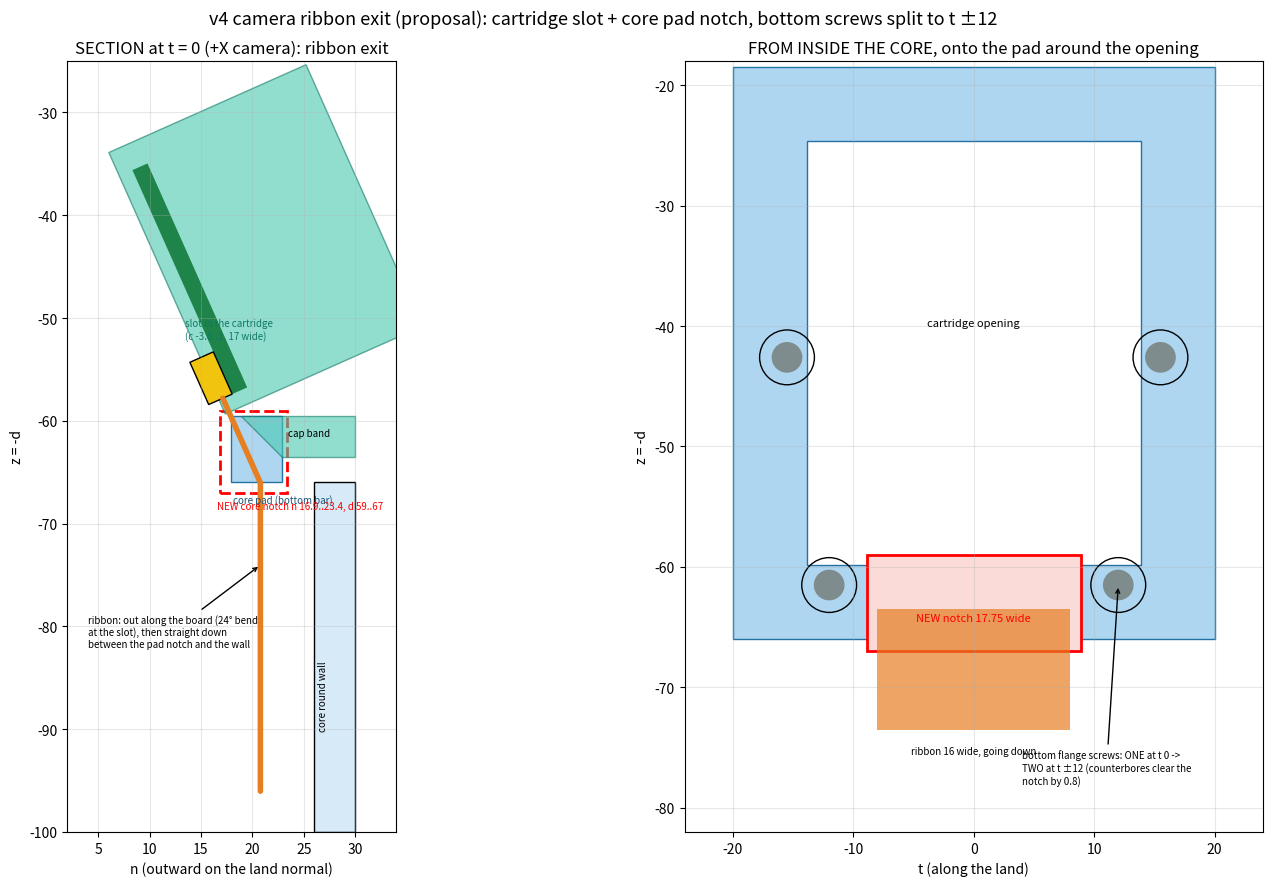

Write the Python code that produced this figure. (Note: this script raises an exception after producing the figure.)
"""Sketch (for approval): where the camera ribbon leaves the cartridge and passes the core pad (v4, 2026-10-29).

Two views on the +X camera, from the PROPOSED dimensions (not the current solids): the section on the land normal
at t = 0 (cartridge bottom, pad, ribbon) and the view from inside the core onto the pad (both bottom flange screws
moved to t ±12, the 17-wide notch between them). Land coords: n out along the land normal, t along it, d down.

    python pi_box_v4_ribbon_exit_sketch.py -> pi_box_v4_ribbon_exit_sketch.png
"""
from pathlib import Path

import numpy as np
import matplotlib
matplotlib.use('Agg')
import matplotlib.pyplot as plt
from matplotlib.patches import Rectangle, Polygon, Circle

PAD, SEAT, CSK, R = 17.9, 22.9, 4.0, 30.0
OPEN_D1, FL_D1, OPEN_T = 59.5, 63.5, 13.5
G = 0.375
PITCH = np.radians(24.0)
F = np.array([np.cos(PITCH), -np.sin(PITCH)]); U = np.array([-np.sin(PITCH), -np.cos(PITCH)])   # (n, d)
B = np.array([29.6, 35.18]) - 18.0 * F
CONN = B - 15.6 * U - 2.6 * F                    # ribbon at the connector (n 17.1, d 57.8)
EXIT = CONN - 9.0 * U                            # out of the cartridge slot (n 20.8, d 66.0)
NOTCH = dict(n=(PAD - 1.0, SEAT + 0.5), t=8.5 + G, d=(OPEN_D1 - 0.5, FL_D1 + 3.5))
SCREWS = [(-(OPEN_T + 2.0), 42.6), (OPEN_T + 2.0, 42.6), (-12.0, OPEN_D1 + 2.0), (12.0, OPEN_D1 + 2.0)]

fig, axs = plt.subplots(1, 2, figsize=(16, 9))
ax = axs[0]                                       # section at t = 0: n across, z = -d up
ax.add_patch(Rectangle((PAD, -(FL_D1 + 2.5)), SEAT - PAD, FL_D1 + 2.5 - OPEN_D1, fc='#aed6f1', ec='#2471a3'))
ax.text(PAD + 0.2, -(FL_D1 + 4.5), 'core pad (bottom bar)', fontsize=7, color='#1a5276')
ax.add_patch(Rectangle((R - 4, -100), 4, 100 - (FL_D1 + 2.5), fc='#d6eaf8', ec='k'))
ax.text(R - 3.6, -90, 'core round wall', rotation=90, fontsize=7)
ax.add_patch(Rectangle(NOTCH['n'][0:1] + (-NOTCH['d'][1],), NOTCH['n'][1] - NOTCH['n'][0], NOTCH['d'][1] - NOTCH['d'][0],
                       fc='none', ec='r', lw=2, ls='--'))
ax.text(NOTCH['n'][0] - 0.3, -(NOTCH['d'][1] + 1.6), 'NEW core notch n 16.9..23.4, d 59..67', color='r', fontsize=7)
pod = [B + c * F + b * U for c, b in ((-3, -17.1), (-3, 10.75), (18, 10.75), (18, -17.1))]
ax.add_patch(Polygon([(p[0], -p[1]) for p in pod], fc='#48c9b0', ec='#117864', alpha=0.6))
ax.add_patch(Polygon([(SEAT - CSK, -OPEN_D1), (R, -OPEN_D1), (R, -FL_D1), (SEAT, -FL_D1)], fc='#48c9b0', ec='#117864', alpha=0.6))
ax.text(23.5, -61.5, 'cap band', fontsize=7)
bd = [B + c * F + b * U for c, b in ((-1.6, -15.6), (-1.6, 8.25), (0, 8.25), (0, -15.6))]
ax.add_patch(Polygon([(p[0], -p[1]) for p in bd], fc='#1e8449'))
cn = [B + c * F + b * U for c, b in ((-1.6, -15.6), (-1.6, -11.1), (-4.1, -11.1), (-4.1, -15.6))]
ax.add_patch(Polygon([(p[0], -p[1]) for p in cn], fc='#f1c40f', ec='k'))
path = [CONN, EXIT, EXIT + np.array([0.0, 30.0])]
ax.plot([p[0] for p in path], [-p[1] for p in path], color='#e67e22', lw=4, solid_capstyle='round')
ax.annotate('ribbon: out along the board (24° bend\nat the slot), then straight down\nbetween the pad notch and the wall',
            xy=tuple((EXIT[0], -EXIT[1] - 8)), xytext=(4, -82), fontsize=7, arrowprops=dict(arrowstyle='->'))
ax.text(13.5, -52, 'slot in the cartridge\n(c -3.6..1, 17 wide)', fontsize=7, color='#117864')
ax.set_xlim(2, 34); ax.set_ylim(-100, -25); ax.set_aspect('equal'); ax.grid(alpha=0.3)
ax.set_xlabel('n (outward on the land normal)'); ax.set_ylabel('z = -d')
ax.set_title('SECTION at t = 0 (+X camera): ribbon exit')

ax = axs[1]                                       # from inside the core, onto the pad: t across, z = -d
ax.add_patch(Rectangle((-17.5 - 2.5, -(FL_D1 + 2.5)), 40, FL_D1 + 2.5 - 21.0 + 2.5, fc='#aed6f1', ec='#2471a3'))
ax.add_patch(Rectangle((-OPEN_T - G, -(OPEN_D1 + G)), 2 * (OPEN_T + G), OPEN_D1 - 25.0 + 2 * G, fc='white', ec='#2471a3'))
ax.text(0, -40, 'cartridge opening', ha='center', fontsize=8)
ax.add_patch(Rectangle((-NOTCH['t'], -NOTCH['d'][1]), 2 * NOTCH['t'], NOTCH['d'][1] - NOTCH['d'][0], fc='#fadbd8', ec='r', lw=2))
ax.text(0, -64.5, 'NEW notch 17.75 wide', ha='center', color='r', fontsize=8)
for t, d in SCREWS:
    ax.add_patch(Circle((t, -d), (4.2 + 0.35) / 2, fc='none', ec='k'))
    ax.add_patch(Circle((t, -d), (2.2 + 0.35) / 2, fc='#7f8c8d'))
ax.annotate('bottom flange screws: ONE at t 0 ->\nTWO at t ±12 (counterbores clear the\nnotch by 0.8)', xy=(12, -61.5), xytext=(4, -78),
            fontsize=7, arrowprops=dict(arrowstyle='->'))
ax.add_patch(Rectangle((-8.0, -(FL_D1 + 10)), 16.0, 10, fc='#e67e22', alpha=0.7))
ax.text(0, -(FL_D1 + 12), 'ribbon 16 wide, going down', ha='center', fontsize=7)
ax.set_xlim(-24, 24); ax.set_ylim(-82, -18); ax.set_aspect('equal'); ax.grid(alpha=0.3)
ax.set_xlabel('t (along the land)'); ax.set_ylabel('z = -d')
ax.set_title('FROM INSIDE THE CORE, onto the pad around the opening')
fig.suptitle('v4 camera ribbon exit (proposal): cartridge slot + core pad notch, bottom screws split to t ±12', fontsize=13)
fig.tight_layout()
fig.savefig(Path(__file__).with_suffix('.png'), dpi=100)
